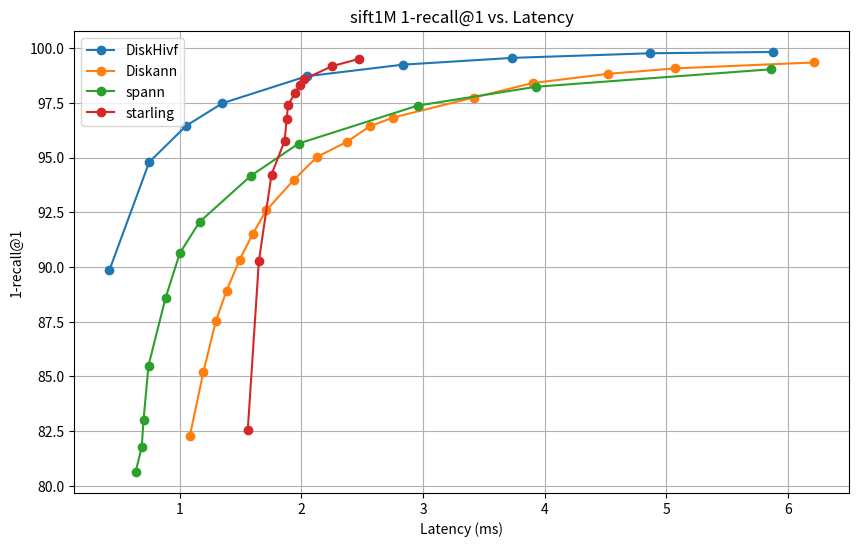

Recreate this plot in Python.
import matplotlib.pyplot as plt

# DiskHivf 数据
diskhivf_latency = [
    0.422471,
    0.749599,
    1.05386,
    1.35133,
    2.04264,
    2.83279,
    3.73326,
    4.86155,
    5.87176,
]
diskhivf_recall = [
    89.849998,
    94.790001,
    96.449997,
    97.480003,
    98.709999,
    99.239998,
    99.550003,
    99.760002,
    99.820000,

]

# Diskann 数据
diskann_latency = [
    1.08336,
    1.19443,
    1.29675,
    1.3855,
    1.4938,
    1.59942,
    1.71224,
    1.94023,
    2.12904,
    2.3723,
    2.56141,
    2.74953,
    3.41668,
    3.90004,
    4.51712,
    5.06978,
    6.212,
]
diskann_recall = [
    82.27,
    85.19,
    87.52,
    88.92,
    90.34,
    91.5,
    92.59,
    93.99,
    95.03,
    95.71,
    96.42,
    96.82,
    97.74,
    98.4,
    98.82,
    99.07,
    99.34,
]

# spann 数据
spann_latency = [
    0.638,
    0.688,
    0.703,
    0.744,
    0.884,
    1.002,
    1.164,
    1.586,
    1.978,
    2.955,
    3.927,
    5.861,
]
spann_recall = [
    80.64,
    81.77,
    83.01,
    85.5,
    88.59,
    90.64,
    92.06,
    94.17,
    95.64,
    97.37,
    98.23,
    99.03,
]

# starling 数据
starling_latency = [
    1.55968,
    1.65098,
    1.75475,
    1.86293,
    1.87914,
    1.8914,
    1.94838,
    1.98806,
    2.02438,
    2.25087,
    2.47131,
]
starling_recall = [
    82.55,
    90.27,
    94.22,
    95.77,
    96.78,
    97.41,
    97.94,
    98.33,
    98.58,
    99.17,
    99.5,
]

# 创建折线图
plt.figure(figsize=(10, 6))
plt.plot(diskhivf_latency, diskhivf_recall, marker='o', label='DiskHivf')
#plt.plot(diskhivf_latency, diskhivf_recall, marker='o', label='DiskHivf')
plt.plot(diskann_latency, diskann_recall, marker='o', label='Diskann')
plt.plot(spann_latency, spann_recall, marker='o', label='spann')
plt.plot(starling_latency, starling_recall, marker='o', label='starling')

# 添加标题和标签
plt.title('sift1M 1-recall@1 vs. Latency')
plt.xlabel('Latency (ms)')
plt.ylabel('1-recall@1')

# 显示图例
plt.legend()

# 显示图表
plt.grid(True)
plt.show()
